Image classification data set "PlantVillage_Split" (rhoust123/Plant_Disease_Classifier on GitHub). Class labels (15): pepper bell bacterial spot, pepper bell healthy, potato early blight, potato late blight, potato healthy, tomato bacterial spot, tomato early blight, tomato late blight, tomato leaf mold, tomato septoria leaf spot, tomato spider mites two spotted spider mite, tomato target spot, tomato yellow leaf curl virus, tomato mosaic virus, tomato healthy.

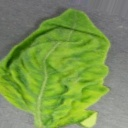
Label: tomato yellow leaf curl virus

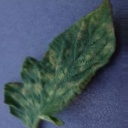
Label: tomato leaf mold

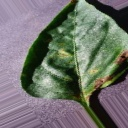
Label: pepper bell bacterial spot

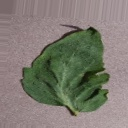
Label: tomato target spot

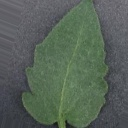
Label: tomato healthy

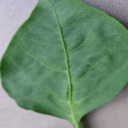
Label: pepper bell healthy
